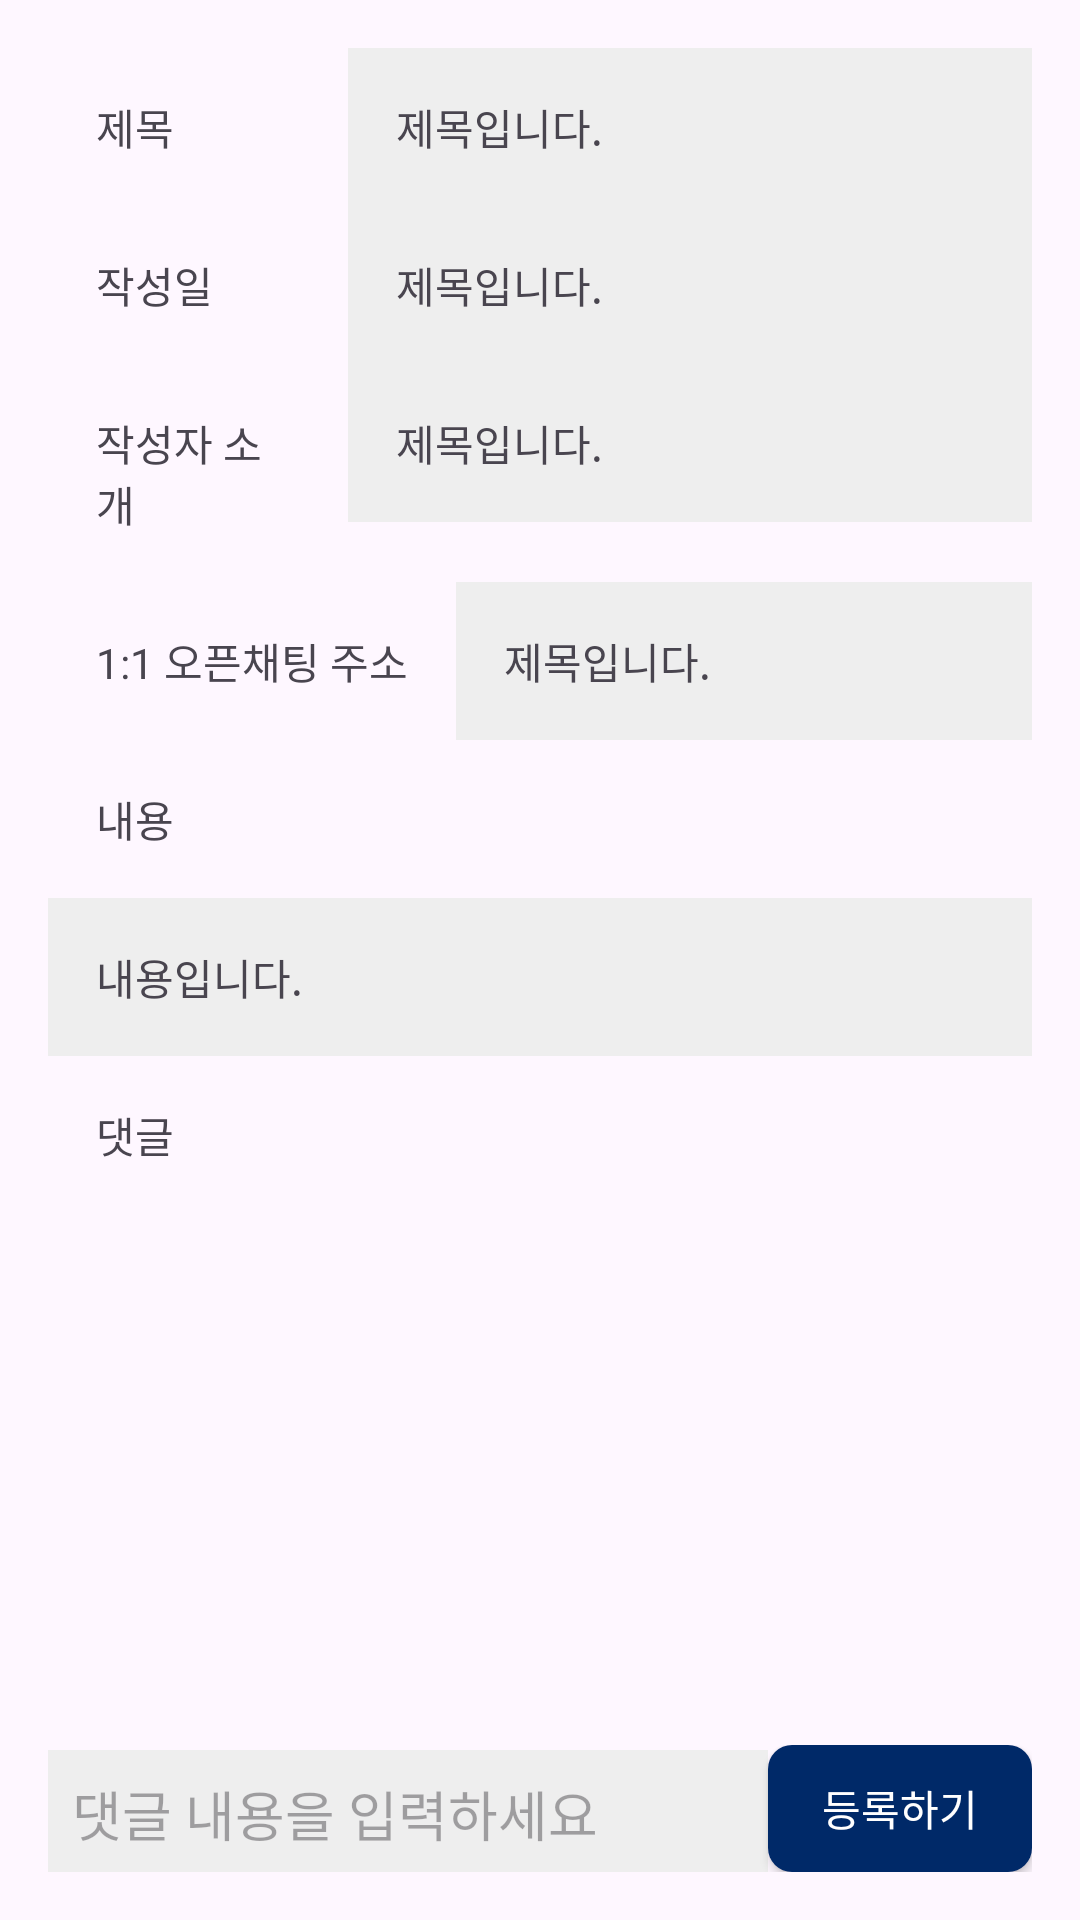

Here is an Android app screen rendered from its layout file. Give the layout XML and the strings, colors and styles it references.
<!-- AndroidManifest.xml: application theme Theme.Subcom -->
<!-- res/layout/activity_group_post_detail.xml -->
<?xml version="1.0" encoding="utf-8"?>
<LinearLayout xmlns:android="http://schemas.android.com/apk/res/android"
    android:layout_width="match_parent"
    android:padding="16dp"
    android:layout_height="match_parent"
    android:orientation="vertical">

    <ScrollView
        android:layout_width="match_parent"
        android:layout_height="match_parent"
        android:layout_weight="1"
        android:fillViewport="true">

        <LinearLayout
            android:layout_width="match_parent"
            android:layout_height="wrap_content"
            android:orientation="vertical">

            <LinearLayout
                android:layout_width="match_parent"
                android:layout_height="wrap_content"
                android:orientation="horizontal">

                <TextView
                    android:layout_width="100dp"
                    android:layout_height="wrap_content"
                    android:padding="16dp"
                    android:text="제목"/>

                <TextView
                    android:id="@+id/title_tv"
                    android:padding="16dp"
                    android:background="#eeeeee"
                    android:layout_width="match_parent"
                    android:layout_height="wrap_content"
                    android:layout_weight="1"
                    android:text="제목입니다."
                    />
            </LinearLayout>
            <LinearLayout
                android:layout_width="match_parent"
                android:layout_height="wrap_content"
                android:orientation="horizontal">

                <TextView
                    android:layout_width="100dp"
                    android:layout_height="wrap_content"
                    android:padding="16dp"
                    android:text="작성일"/>

                <TextView
                    android:id="@+id/date_tv"
                    android:padding="16dp"
                    android:background="#eeeeee"
                    android:layout_width="match_parent"
                    android:layout_height="wrap_content"
                    android:layout_weight="1"
                    android:text="제목입니다."
                    />
            </LinearLayout>
            <LinearLayout
                android:layout_width="match_parent"
                android:layout_height="wrap_content"
                android:orientation="horizontal">

                <TextView
                    android:layout_width="100dp"
                    android:layout_height="wrap_content"
                    android:padding="16dp"
                    android:text="작성자 소개"/>

                <TextView
                    android:id="@+id/intro_tv"
                    android:padding="16dp"
                    android:background="#eeeeee"
                    android:layout_width="match_parent"
                    android:layout_height="wrap_content"
                    android:layout_weight="1"
                    android:text="제목입니다."
                    />
            </LinearLayout>
            <LinearLayout
                android:layout_width="match_parent"
                android:layout_height="wrap_content"
                android:orientation="horizontal">

                <TextView
                    android:layout_width="136dp"
                    android:layout_height="wrap_content"
                    android:padding="16dp"
                    android:text="1:1 오픈채팅 주소"/>

                <TextView
                    android:id="@+id/url_tv"
                    android:padding="16dp"
                    android:background="#eeeeee"
                    android:layout_width="match_parent"
                    android:layout_height="wrap_content"
                    android:layout_weight="1"
                    android:text="제목입니다."
                    />
            </LinearLayout>
            <TextView
                android:layout_width="wrap_content"
                android:layout_height="wrap_content"
                android:padding="16dp"
                android:text="내용"/>

            <TextView
                android:id="@+id/content_tv"
                android:padding="16dp"
                android:background="#eeeeee"
                android:layout_width="match_parent"
                android:layout_height="wrap_content"
                android:text="내용입니다."
                />

            <TextView
                android:padding="16dp"
                android:layout_width="match_parent"
                android:layout_height="wrap_content"
                android:text="댓글"
                />
            <androidx.recyclerview.widget.RecyclerView
                android:id="@+id/commentRecyclerView"
                android:layout_width="match_parent"
                android:layout_height="wrap_content" />

            <LinearLayout
                android:id="@+id/comment_layout"
                android:layout_width="match_parent"
                android:layout_height="wrap_content"
                android:padding="8dp"
                android:orientation="vertical"/>
        </LinearLayout>
    </ScrollView>
    <LinearLayout
        android:layout_width="match_parent"
        android:layout_height="wrap_content"
        android:orientation="horizontal">

        <EditText
            android:id="@+id/comment_et"
            android:layout_width="match_parent"
            android:padding="8dp"
            android:layout_height="wrap_content"
            android:background="#eeeeee"
            android:layout_weight="1"
            android:hint="댓글 내용을 입력하세요"/>
        <android.widget.Button
            android:id="@+id/reg_button"
            android:layout_width="wrap_content"
            android:background="@drawable/blue_button_background"
            android:textColor="@android:color/white"
            android:layout_height="match_parent"
            android:padding="8dp"
            android:text="등록하기"/>
    </LinearLayout>
</LinearLayout>
<!-- resources referenced by this layout -->
<resources>
  <!-- drawable blue_button_background (drawable) -->
  <?xml version="1.0" encoding="utf-8"?>
  
  <shape xmlns:android="http://schemas.android.com/apk/res/android">
      <solid android:color="#002968" /> 
      <corners android:radius="8dp" /> 
  </shape>
  <style name="Theme.Subcom" parent="Base.Theme.Subcom" />
  <style name="Base.Theme.Subcom" parent="Theme.Material3.DayNight.NoActionBar">
          
          
      </style>
</resources>
